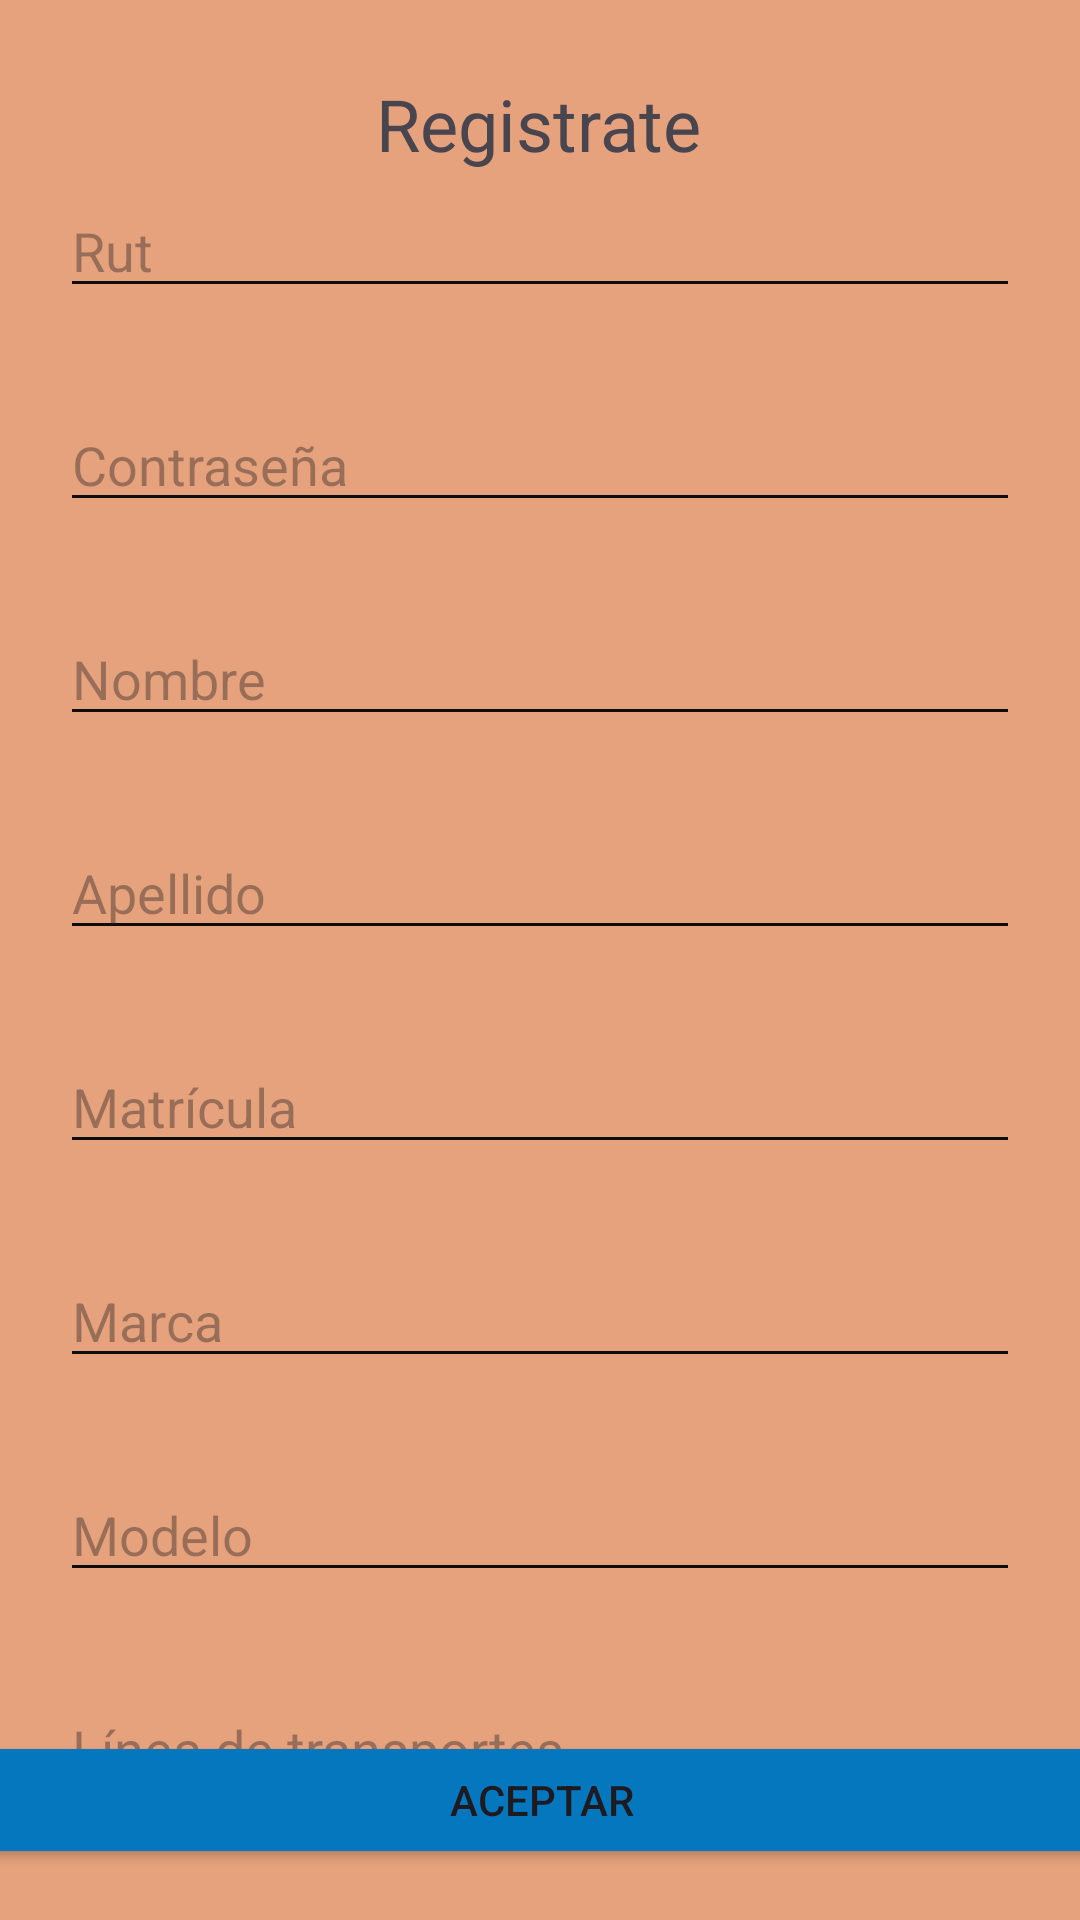

Write the Android layout XML for this screen, with the resource values it uses.
<!-- AndroidManifest.xml: application theme Theme.Evaluacion2TNT -->
<!-- res/layout/activity_registro.xml -->
<?xml version="1.0" encoding="utf-8"?>
<androidx.constraintlayout.widget.ConstraintLayout xmlns:android="http://schemas.android.com/apk/res/android"
    xmlns:app="http://schemas.android.com/apk/res-auto"
    xmlns:tools="http://schemas.android.com/tools"
    android:layout_width="match_parent"
    android:layout_height="match_parent"
    android:background="#E6A27C"
    tools:context=".Registro">

    <Button
        android:id="@+id/btRegistrar"
        android:layout_width="375dp"
        android:layout_height="46dp"
        android:layout_marginStart="22dp"
        android:layout_marginEnd="22dp"
        android:layout_marginBottom="17dp"
        android:backgroundTint="@color/c"
        android:text="Aceptar"
        app:layout_constraintBottom_toBottomOf="parent"
        app:layout_constraintEnd_toEndOf="parent"
        app:layout_constraintStart_toStartOf="parent" />

    <TextView
        android:id="@+id/textView3"
        android:layout_width="wrap_content"
        android:layout_height="wrap_content"
        android:layout_marginStart="115dp"
        android:layout_marginTop="25dp"
        android:layout_marginEnd="116dp"
        android:text="Registrate"
        android:textSize="24sp"
        app:layout_constraintEnd_toEndOf="parent"
        app:layout_constraintStart_toStartOf="parent"
        app:layout_constraintTop_toTopOf="parent" />

    <LinearLayout
        android:id="@+id/linearLayout2"
        android:layout_width="match_parent"
        android:layout_height="wrap_content"
        android:layout_marginStart="20dp"
        android:layout_marginTop="4dp"
        android:layout_marginEnd="20dp"
        android:background="#E6A27C"
        android:orientation="vertical"
        app:layout_constraintEnd_toEndOf="parent"
        app:layout_constraintHorizontal_bias="0.0"
        app:layout_constraintStart_toStartOf="parent"
        app:layout_constraintTop_toBottomOf="@+id/textView3">

        <EditText
            android:id="@+id/editTextRut"
            android:layout_width="match_parent"
            android:layout_height="wrap_content"
            android:layout_marginBottom="30dp"
            android:backgroundTint="@color/e"
            android:ems="10"
            android:hint="Rut"
            android:inputType="text"
            android:textColor="@color/e" />

        <EditText
            android:id="@+id/editTextContra"
            android:layout_width="match_parent"
            android:layout_height="wrap_content"
            android:layout_marginBottom="30dp"
            android:backgroundTint="@color/e"
            android:ems="10"
            android:hint="Contraseña"
            android:inputType="text"
            android:textColor="@color/e" />

        <EditText
            android:id="@+id/editTextNombre"
            android:layout_width="match_parent"
            android:layout_height="match_parent"
            android:layout_marginBottom="30dp"
            android:backgroundTint="@color/e"
            android:ems="10"
            android:hint="Nombre"
            android:inputType="text"
            android:textColor="@color/e" />

        <EditText
            android:id="@+id/editTextApellido"
            android:layout_width="match_parent"
            android:layout_height="wrap_content"
            android:layout_marginBottom="30dp"
            android:backgroundTint="@color/e"
            android:ems="10"
            android:hint="Apellido"
            android:inputType="text"
            android:textColor="@color/e" />

        <androidx.coordinatorlayout.widget.CoordinatorLayout
            android:id="@+id/snackbar_RegistroTrue"
            android:layout_width="match_parent"
            android:layout_height="match_parent" />

        <EditText
            android:id="@+id/editTextMatricula"
            android:layout_width="match_parent"
            android:layout_height="wrap_content"
            android:layout_marginBottom="30dp"
            android:backgroundTint="@color/e"
            android:ems="10"
            android:hint="Matrícula"
            android:inputType="text"
            android:textColor="@color/e" />

        <EditText
            android:id="@+id/editTextMarca"
            android:layout_width="match_parent"
            android:layout_height="wrap_content"
            android:layout_marginBottom="30dp"
            android:backgroundTint="@color/e"
            android:ems="10"
            android:hint="Marca"
            android:inputType="text"
            android:textColor="@color/e" />

        <EditText
            android:id="@+id/editTextModelo"
            android:layout_width="match_parent"
            android:layout_height="wrap_content"
            android:layout_marginBottom="30dp"
            android:backgroundTint="@color/e"
            android:ems="10"
            android:hint="Modelo"
            android:inputType="text"
            android:textColor="@color/e" />

        <EditText
            android:id="@+id/editTextLinea"
            android:layout_width="match_parent"
            android:layout_height="wrap_content"
            android:layout_marginBottom="30dp"
            android:backgroundTint="@color/e"
            android:ems="10"
            android:hint="Línea de transportes"
            android:inputType="text"
            android:textColor="@color/e" />
    </LinearLayout>

</androidx.constraintlayout.widget.ConstraintLayout>
<!-- resources referenced by this layout -->
<resources>
  <color name="c">#0477BF</color>
  <color name="e">#0D0D0D</color>
  <style name="Theme.Evaluacion2TNT" parent="Base.Theme.Evaluacion2TNT" />
  <style name="Base.Theme.Evaluacion2TNT" parent="Theme.Material3.DayNight.NoActionBar">
          
          
      </style>
</resources>
